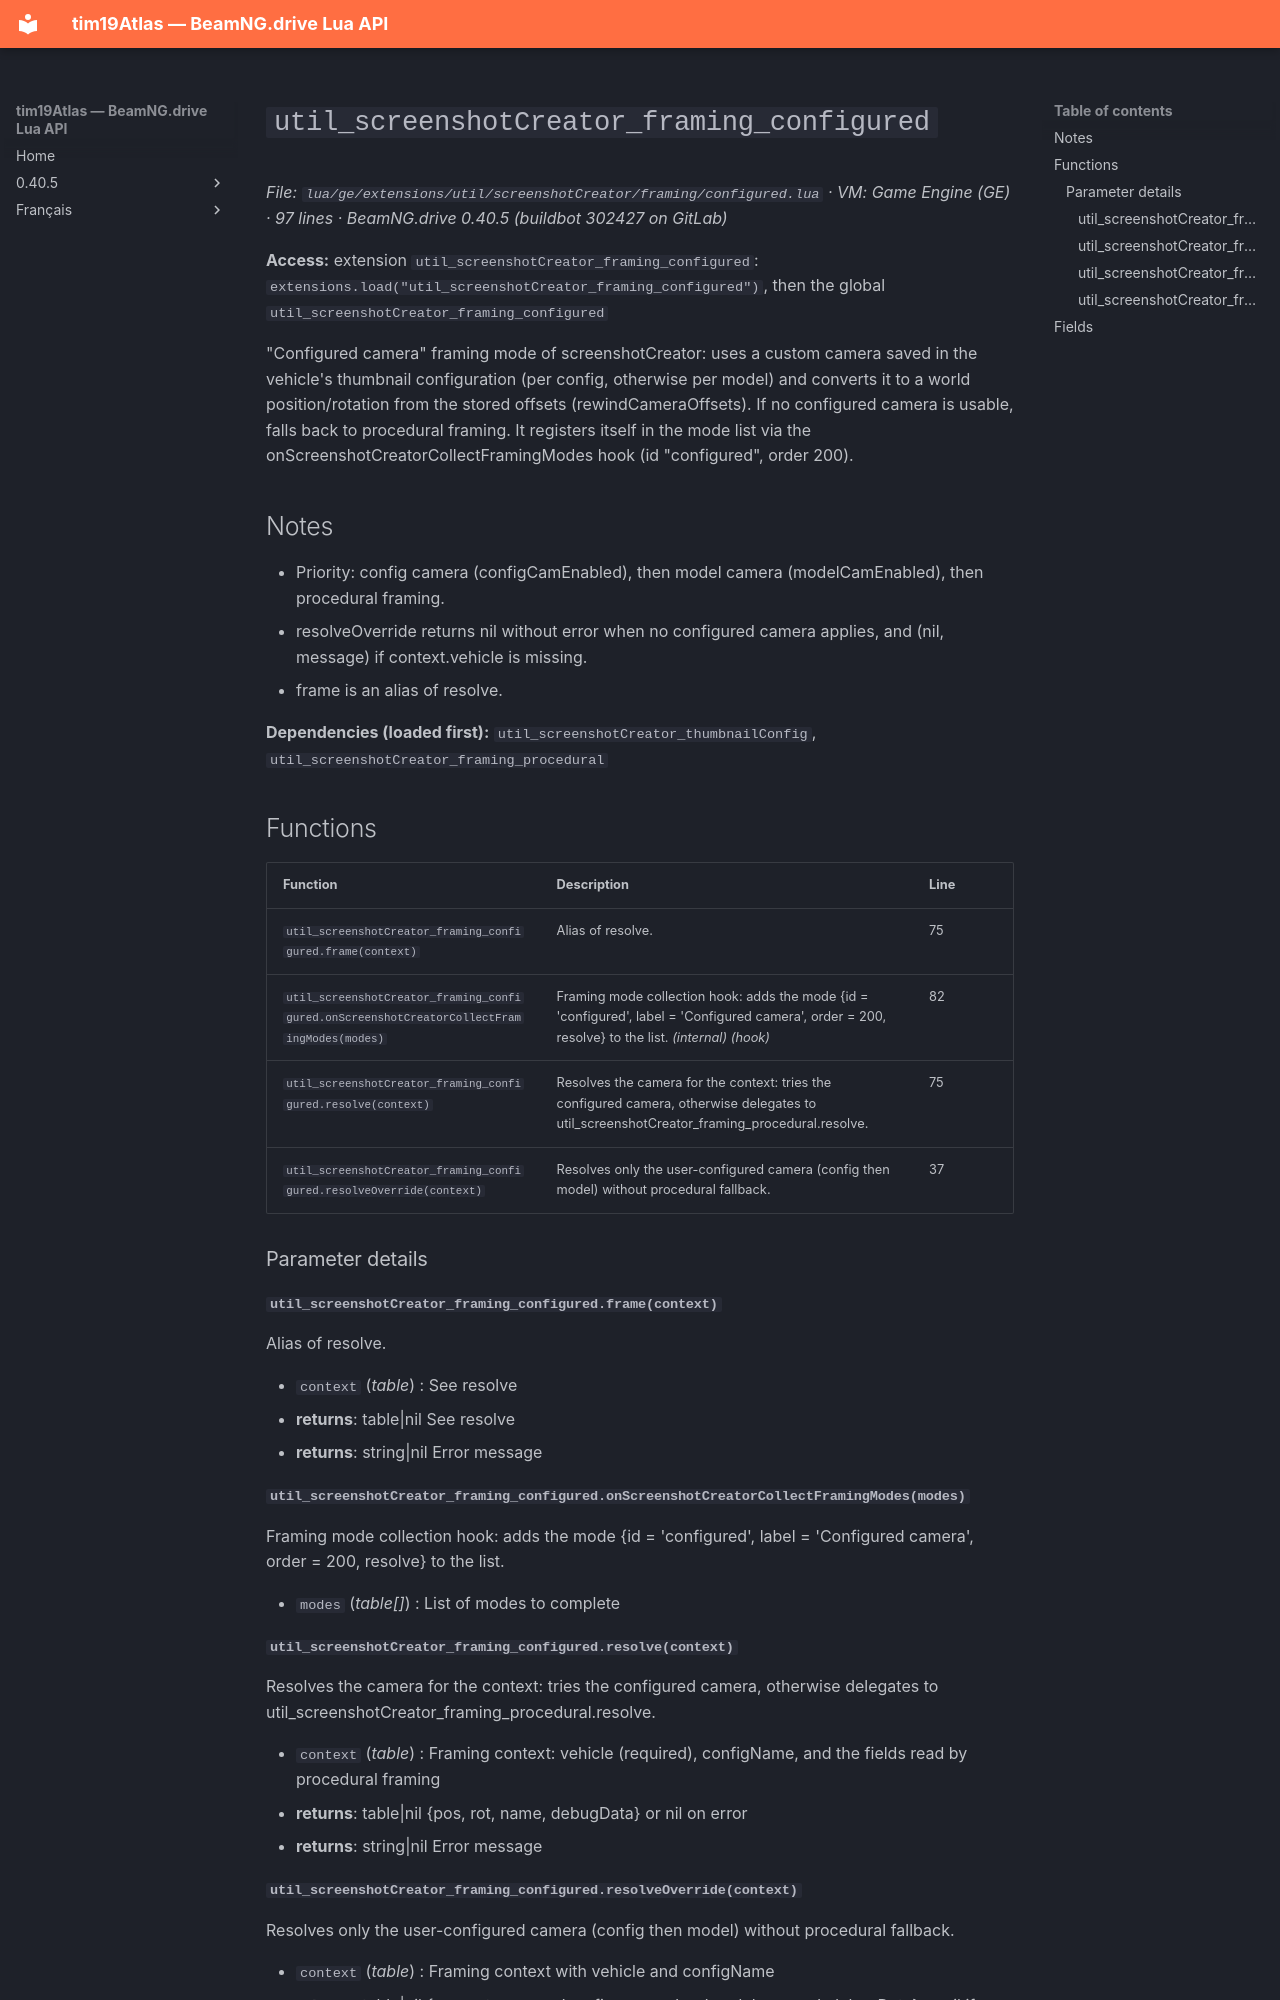

repository: Tim0219800/beamng-lua-atlas · page: 0.40.5/ge/extensions/util/screenshotCreator/framing/configured.html · generator: mkdocs

# `util_screenshotCreator_framing_configured`

*File: `lua/ge/extensions/util/screenshotCreator/framing/configured.lua` · VM: Game Engine (GE) · 97 lines · BeamNG.drive 0.40.5 (buildbot 302427 on GitLab)*

**Access:** extension `util_screenshotCreator_framing_configured`: `extensions.load("util_screenshotCreator_framing_configured")`, then the global `util_screenshotCreator_framing_configured`

"Configured camera" framing mode of screenshotCreator: uses a custom camera saved in the vehicle's thumbnail configuration (per config, otherwise per model) and converts it to a world position/rotation from the stored offsets (rewindCameraOffsets). If no configured camera is usable, falls back to procedural framing. It registers itself in the mode list via the onScreenshotCreatorCollectFramingModes hook (id "configured", order 200).

## Notes

- Priority: config camera (configCamEnabled), then model camera (modelCamEnabled), then procedural framing.
- resolveOverride returns nil without error when no configured camera applies, and (nil, message) if context.vehicle is missing.
- frame is an alias of resolve.

**Dependencies (loaded first):** `util_screenshotCreator_thumbnailConfig`, `util_screenshotCreator_framing_procedural`

## Functions

| Function | Description | Line |
|---|---|---|
| `util_screenshotCreator_framing_configured.frame(context)` | Alias of resolve. | 75 |
| `util_screenshotCreator_framing_configured.onScreenshotCreatorCollectFramingModes(modes)` | Framing mode collection hook: adds the mode {id = 'configured', label = 'Configured camera', order = 200, resolve} to the list. *(internal)* *(hook)* | 82 |
| `util_screenshotCreator_framing_configured.resolve(context)` | Resolves the camera for the context: tries the configured camera, otherwise delegates to util_screenshotCreator_framing_procedural.resolve. | 75 |
| `util_screenshotCreator_framing_configured.resolveOverride(context)` | Resolves only the user-configured camera (config then model) without procedural fallback. | 37 |

### Parameter details

#### `util_screenshotCreator_framing_configured.frame(context)`

Alias of resolve.

- `context` (*table*) : See resolve
- **returns**: table|nil See resolve
- **returns**: string|nil Error message

#### `util_screenshotCreator_framing_configured.onScreenshotCreatorCollectFramingModes(modes)`

Framing mode collection hook: adds the mode {id = 'configured', label = 'Configured camera', order = 200, resolve} to the list.

- `modes` (*table[]*) : List of modes to complete

#### `util_screenshotCreator_framing_configured.resolve(context)`

Resolves the camera for the context: tries the configured camera, otherwise delegates to util_screenshotCreator_framing_procedural.resolve.

- `context` (*table*) : Framing context: vehicle (required), configName, and the fields read by procedural framing
- **returns**: table|nil {pos, rot, name, debugData} or nil on error
- **returns**: string|nil Error message
